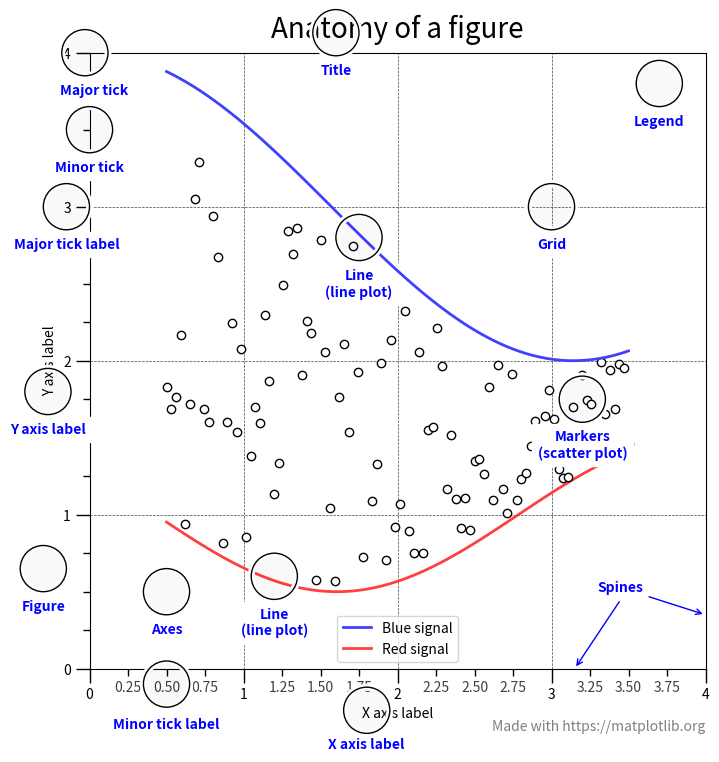

Write Python code to recreate this figure.
%matplotlib inline

import numpy as np
import matplotlib.pyplot as plt
from matplotlib.ticker import AutoMinorLocator, MultipleLocator

np.random.seed(19680801)

X = np.linspace(0.5, 3.5, 100)
Y1 = 3+np.cos(X)
Y2 = 1+np.cos(1+X/0.75)/2
Y3 = np.random.uniform(Y1, Y2, len(X))

fig = plt.figure(figsize=(8, 8))
ax = fig.add_subplot(1, 1, 1, aspect=1)


def minor_tick(x, pos):
    if not x % 1.0:
        return ""
    return f"{x:.2f}"

ax.xaxis.set_major_locator(MultipleLocator(1.000))
ax.xaxis.set_minor_locator(AutoMinorLocator(4))
ax.yaxis.set_major_locator(MultipleLocator(1.000))
ax.yaxis.set_minor_locator(AutoMinorLocator(4))
# FuncFormatter is created and used automatically
ax.xaxis.set_minor_formatter(minor_tick)

ax.set_xlim(0, 4)
ax.set_ylim(0, 4)

ax.tick_params(which='major', width=1.0)
ax.tick_params(which='major', length=10)
ax.tick_params(which='minor', width=1.0, labelsize=10)
ax.tick_params(which='minor', length=5, labelsize=10, labelcolor='0.25')

ax.grid(linestyle="--", linewidth=0.5, color='.25', zorder=-10)

ax.plot(X, Y1, c=(0.25, 0.25, 1.00), lw=2, label="Blue signal", zorder=10)
ax.plot(X, Y2, c=(1.00, 0.25, 0.25), lw=2, label="Red signal")
ax.plot(X, Y3, linewidth=0,
        marker='o', markerfacecolor='w', markeredgecolor='k')

ax.set_title("Anatomy of a figure", fontsize=20, verticalalignment='bottom')
ax.set_xlabel("X axis label")
ax.set_ylabel("Y axis label")

ax.legend()


def circle(x, y, radius=0.15):
    from matplotlib.patches import Circle
    from matplotlib.patheffects import withStroke
    circle = Circle((x, y), radius, clip_on=False, zorder=10, linewidth=1,
                    edgecolor='black', facecolor=(0, 0, 0, .0125),
                    path_effects=[withStroke(linewidth=5, foreground='w')])
    ax.add_artist(circle)


def text(x, y, text):
    ax.text(x, y, text, backgroundcolor="white",
            ha='center', va='top', weight='bold', color='blue')


# Minor tick
circle(0.50, -0.10)
text(0.50, -0.32, "Minor tick label")

# Major tick
circle(-0.03, 4.00)
text(0.03, 3.80, "Major tick")

# Minor tick
circle(0.00, 3.50)
text(0.00, 3.30, "Minor tick")

# Major tick label
circle(-0.15, 3.00)
text(-0.15, 2.80, "Major tick label")

# X Label
circle(1.80, -0.27)
text(1.80, -0.45, "X axis label")

# Y Label
circle(-0.27, 1.80)
text(-0.27, 1.6, "Y axis label")

# Title
circle(1.60, 4.13)
text(1.60, 3.93, "Title")

# Blue plot
circle(1.75, 2.80)
text(1.75, 2.60, "Line\n(line plot)")

# Red plot
circle(1.20, 0.60)
text(1.20, 0.40, "Line\n(line plot)")

# Scatter plot
circle(3.20, 1.75)
text(3.20, 1.55, "Markers\n(scatter plot)")

# Grid
circle(3.00, 3.00)
text(3.00, 2.80, "Grid")

# Legend
circle(3.70, 3.80)
text(3.70, 3.60, "Legend")

# Axes
circle(0.5, 0.5)
text(0.5, 0.3, "Axes")

# Figure
circle(-0.3, 0.65)
text(-0.3, 0.45, "Figure")

color = 'blue'
ax.annotate('Spines', xy=(4.0, 0.35), xytext=(3.3, 0.5),
            weight='bold', color=color,
            arrowprops=dict(arrowstyle='->',
                            connectionstyle="arc3",
                            color=color))

ax.annotate('', xy=(3.15, 0.0), xytext=(3.45, 0.45),
            weight='bold', color=color,
            arrowprops=dict(arrowstyle='->',
                            connectionstyle="arc3",
                            color=color))

ax.text(4.0, -0.4, "Made with https://matplotlib.org",
        fontsize=10, ha="right", color='.5')

plt.show()

import matplotlib
matplotlib.pyplot.figure
matplotlib.axes.Axes.text
matplotlib.axis.Axis.set_minor_formatter
matplotlib.axis.Axis.set_major_locator
matplotlib.axis.Axis.set_minor_locator
matplotlib.patches.Circle
matplotlib.patheffects.withStroke
matplotlib.ticker.FuncFormatter